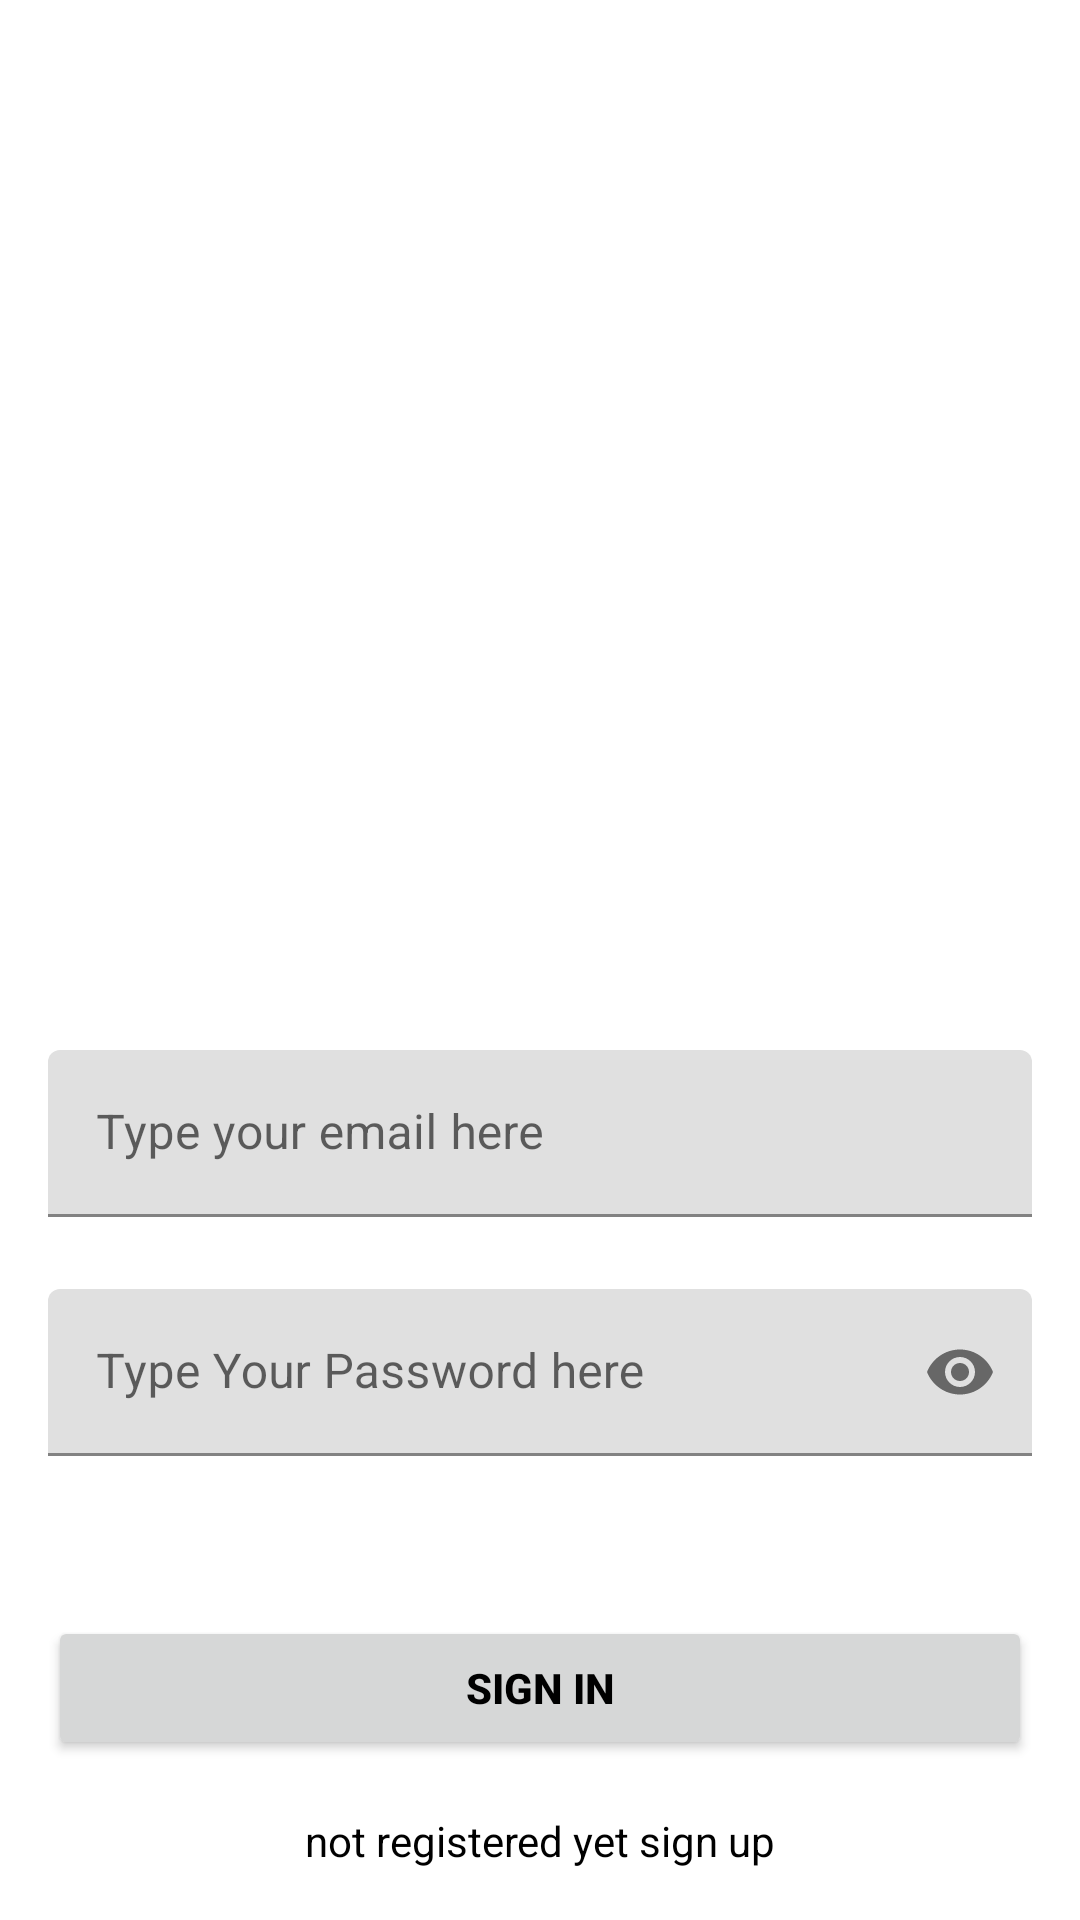

Write the Android layout XML for this screen, with the resource values it uses.
<!-- AndroidManifest.xml: application theme Theme.Heed_music -->
<!-- res/layout/activity_sign_in.xml -->
<?xml version="1.0" encoding="utf-8"?>
<androidx.constraintlayout.widget.ConstraintLayout xmlns:android="http://schemas.android.com/apk/res/android"
    xmlns:app="http://schemas.android.com/apk/res-auto"
    xmlns:tools="http://schemas.android.com/tools"
    android:layout_width="match_parent"
    android:layout_height="match_parent"
    tools:context=".SignInActivity">


    <com.google.android.material.textfield.TextInputLayout
        android:id="@+id/emailLayout"
        android:layout_width="match_parent"
        android:layout_height="wrap_content"
        android:layout_marginHorizontal="16dp"
        android:layout_marginTop="350dp"
        app:layout_constraintEnd_toEndOf="parent"
        app:layout_constraintHorizontal_bias="0.5"
        app:layout_constraintStart_toStartOf="parent"
        app:layout_constraintTop_toTopOf="parent">

        <com.google.android.material.textfield.TextInputEditText
            android:id="@+id/emailEt"
            android:layout_width="match_parent"
            android:layout_height="wrap_content"
            android:hint="Type your email here"
            android:inputType="textEmailAddress" />
    </com.google.android.material.textfield.TextInputLayout>

    <com.google.android.material.textfield.TextInputLayout
        android:id="@+id/passwordLayout"
        android:layout_width="match_parent"
        android:layout_height="wrap_content"
        android:layout_marginHorizontal="16dp"
        android:layout_marginTop="24dp"
        app:layout_constraintEnd_toEndOf="parent"
        app:layout_constraintHorizontal_bias="0.5"
        app:layout_constraintStart_toStartOf="parent"
        app:layout_constraintTop_toBottomOf="@id/emailLayout"
        app:passwordToggleEnabled="true">

        <com.google.android.material.textfield.TextInputEditText
            android:id="@+id/passET"
            android:layout_width="match_parent"
            android:layout_height="wrap_content"
            android:hint="Type Your Password here"
            android:inputType="textPassword" />
    </com.google.android.material.textfield.TextInputLayout>

    <androidx.appcompat.widget.AppCompatButton
        android:id="@+id/button"
        android:layout_width="0dp"
        android:layout_height="wrap_content"
        android:layout_marginHorizontal="16dp"
        android:text="Sign in"
        android:textColor="@color/black"
        android:textStyle="bold"
        app:layout_constraintBottom_toBottomOf="parent"
        app:layout_constraintEnd_toEndOf="parent"
        app:layout_constraintHorizontal_bias="0.5"
        app:layout_constraintStart_toStartOf="parent"
        app:layout_constraintTop_toBottomOf="@+id/passwordLayout" />

    <TextView
        android:id="@+id/textView"
        android:layout_width="wrap_content"
        android:layout_height="wrap_content"
        android:textColor="@color/black"
        android:text="not registered yet sign up"
        app:layout_constraintBottom_toBottomOf="parent"
        app:layout_constraintEnd_toEndOf="parent"
        app:layout_constraintHorizontal_bias="0.5"
        app:layout_constraintStart_toStartOf="parent"
        app:layout_constraintTop_toBottomOf="@+id/button" />

</androidx.constraintlayout.widget.ConstraintLayout>
<!-- resources referenced by this layout -->
<resources>
  <color name="black">#FF000000</color>
  <style parent="Theme.MaterialComponents.DayNight.NoActionBar" name="Theme.Heed_music">
  
      
  
  
      <item name="colorPrimary">@color/purple_500</item>
  
      <item name="colorPrimaryVariant">@color/purple_700</item>
  
      <item name="colorOnPrimary">@color/white</item>
  
      
  
  
      <item name="colorSecondary">@color/teal_200</item>
  
      <item name="colorSecondaryVariant">@color/teal_700</item>
  
      <item name="colorOnSecondary">@color/black</item>
  
      
  
  
      <item name="android:statusBarColor">?attr/colorPrimaryVariant</item>
  
      
  
  
  </style>
  <color name="purple_500">#FF6200EE</color>
  <color name="purple_700">#FF3700B3</color>
  <color name="white">#FFFFFFFF</color>
  <color name="teal_200">#FF03DAC5</color>
  <color name="teal_700">#FF018786</color>
</resources>
